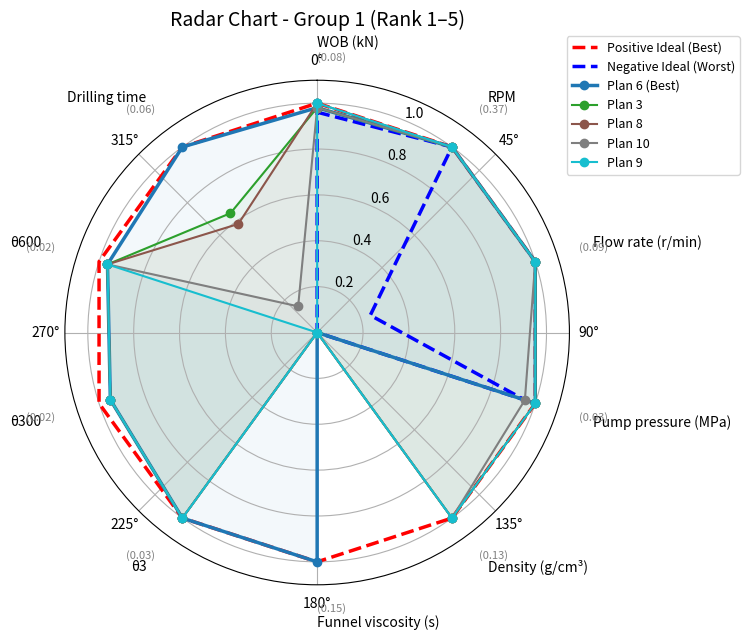
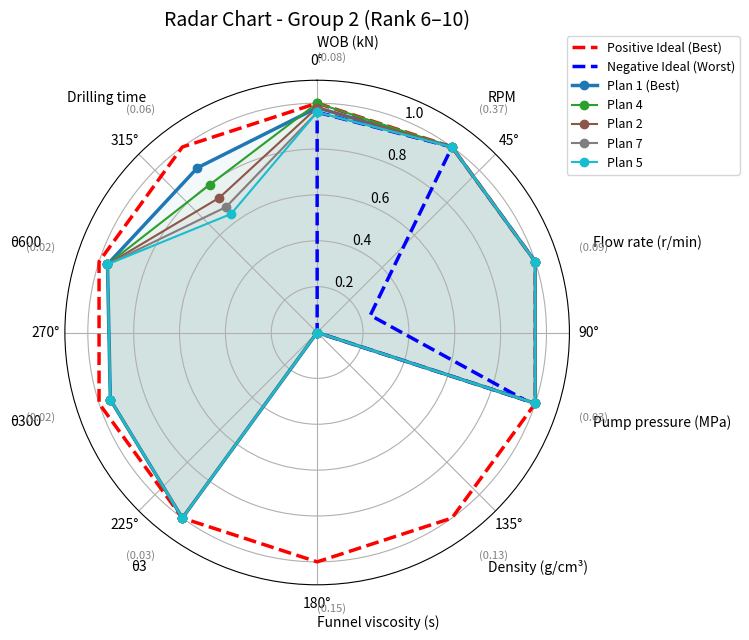
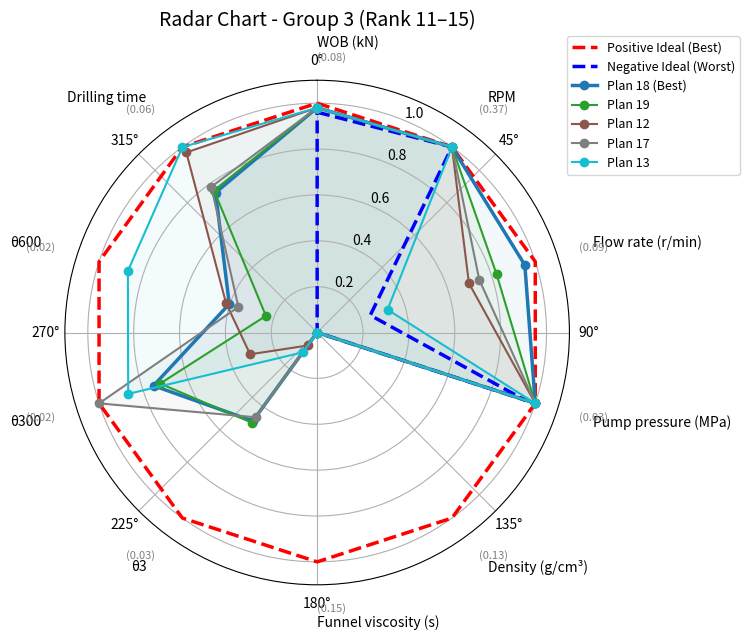
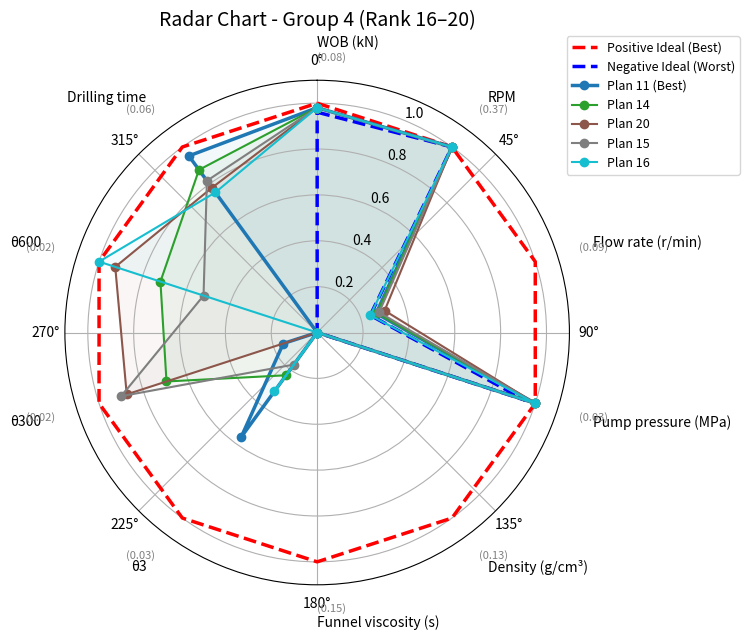

These charts were generated, in order, by the following Python code:
import numpy as np
import matplotlib.pyplot as plt
import math

plt.rcParams['axes.unicode_minus'] = False  

def forward_transform(matrix, types, bounds=None):

    matrix = np.array(matrix, dtype=float)
    m, n = matrix.shape
    result = matrix.copy()
    for j in range(n):
        t = types[j]
        if t == 'max':
            continue
        elif t == 'min':
            max_val = np.max(matrix[:, j])
            result[:, j] = max_val - matrix[:, j]
        elif t == 'mid':
            x_best = bounds[j]
            M = np.max(np.abs(matrix[:, j] - x_best))
            if M == 0:
                result[:, j] = 1
            else:
                result[:, j] = 1 - np.abs(matrix[:, j] - x_best) / M
        elif t == 'range':
            a, b = bounds[j]
            col = matrix[:, j]
            d = np.zeros(m)
            d[col < a] = a - col[col < a]
            d[col > b] = col[col > b] - b
            M = np.max(d)
            if M == 0:
                result[:, j] = 1
            else:
                result[:, j] = 1 - d / M
        else:
            raise ValueError("指标类型必须为 'max','min','mid','range' 之一")
    return result
def ahp_weight(comparison_matrix):
    n = comparison_matrix.shape[0]
    product = np.power(np.prod(comparison_matrix, axis=1), 1/n)
    weights = product / np.sum(product)
    Aw = np.dot(comparison_matrix, weights)
    lambda_max = np.mean(Aw / weights)
    CI = (lambda_max - n) / (n - 1)
    RI_dict = {1:0, 2:0, 3:0.58, 4:0.90, 5:1.12, 6:1.24, 7:1.32, 8:1.41, 9:1.45, 10:1.49}
    RI = RI_dict.get(n, 1.49)
    CR = CI / RI if RI != 0 else 0.0
    return weights, CR

def entropy_weight(matrix):
    min_vals = matrix.min(axis=0)
    max_vals = matrix.max(axis=0)
    norm_matrix = (matrix - min_vals) / (max_vals - min_vals + 1e-10)
    p = norm_matrix / (norm_matrix.sum(axis=0, keepdims=True) + 1e-10)
    m, n = matrix.shape
    e = - (1 / np.log(m)) * np.sum(p * np.log(p + 1e-10), axis=0)
    g = 1 - e
    weights = g / g.sum()
    return weights

def fuse_weights_multiplicative(ahp_w, entropy_w):
    combined = np.sqrt(ahp_w * entropy_w)
    fused = combined / np.sum(combined)
    return fused

def topsis(matrix, weights, impacts=None):
    if impacts is None:
        impacts = ['+'] * matrix.shape[1]
    norm_matrix = matrix / np.sqrt(np.sum(matrix**2, axis=0, keepdims=True))
    weighted_matrix = norm_matrix * weights
    ideal_best = []
    ideal_worst = []
    for j, impact in enumerate(impacts):
        if impact == '+':
            ideal_best.append(weighted_matrix[:, j].max())
            ideal_worst.append(weighted_matrix[:, j].min())
        else:
            ideal_best.append(weighted_matrix[:, j].min())
            ideal_worst.append(weighted_matrix[:, j].max())
    ideal_best = np.array(ideal_best)
    ideal_worst = np.array(ideal_worst)
    dist_best = np.sqrt(np.sum((weighted_matrix - ideal_best)**2, axis=1))
    dist_worst = np.sqrt(np.sum((weighted_matrix - ideal_worst)**2, axis=1))
    closeness = dist_worst / (dist_best + dist_worst)
    return closeness, np.argsort(-closeness)




def plot_single_radar(data, labels, best=None, worst=None, weights=None,
                      rank_indices=None, title="Radar Chart", save_path=None,
                      figsize=(8, 8), colors_map=plt.cm.tab10):
    n_indicators = data.shape[1]
    if rank_indices is None:
        rank_indices = np.arange(len(data))
    
    fig, ax = plt.subplots(figsize=figsize, subplot_kw=dict(projection='polar'))
    
    angles = np.linspace(0, 2 * np.pi, n_indicators, endpoint=False).tolist()
    angles += angles[:1]
    
    ax.set_theta_offset(np.pi / 2)
    ax.set_theta_direction(-1)
    
    all_vals = data[rank_indices].flatten()
    if best is not None:
        all_vals = np.concatenate([all_vals, best])
    if worst is not None:
        all_vals = np.concatenate([all_vals, worst])
    vmin, vmax = all_vals.min(), all_vals.max()
    margin = 0.1 * (vmax - vmin + 1e-10)
    vmin = max(0, vmin - margin)
    vmax = vmax + margin
    ax.set_ylim(vmin, vmax)
    ax.grid(True)
    
    if best is not None:
        best_vals = best.tolist() + [best[0]]
        ax.plot(angles, best_vals, 'r--', linewidth=2.5, label='Positive Ideal (Best)')

    if worst is not None:
        worst_vals = worst.tolist() + [worst[0]]
        ax.plot(angles, worst_vals, 'b--', linewidth=2.5, label='Negative Ideal (Worst)')

    group_data = data[rank_indices]
    colors = colors_map(np.linspace(0, 1, len(rank_indices)))
    for i, idx in enumerate(rank_indices):
        vals = group_data[i].tolist() + [group_data[i, 0]]
        if i == 0:
            ax.plot(angles, vals, 'o-', linewidth=2.5, color=colors[i],
                    label=f'Plan {idx+1} (Best)')
        else:
            ax.plot(angles, vals, 'o-', linewidth=1.5, color=colors[i],
                    label=f'Plan {idx+1}')
        ax.fill(angles, vals, alpha=0.05, color=colors[i])
    
    label_offset = vmax * 1.15
    for i, (angle, label) in enumerate(zip(angles[:-1], labels)):
        ha = 'left' if 0 <= angle <= np.pi else 'right'
        ax.text(angle, label_offset, label, ha=ha, va='center',
                rotation=0, fontsize=10, rotation_mode='anchor')
        if weights is not None:
            ax.text(angle, label_offset * 0.95, f"({weights[i]:.2f})",
                    ha=ha, va='center', rotation=0, fontsize=8, color='gray')
    
    ax.legend(loc='upper right', bbox_to_anchor=(1.35, 1.1), fontsize=9)
    plt.title(title, fontsize=14, pad=20)
    plt.tight_layout()
    if save_path:
        plt.savefig(save_path, dpi=300, bbox_inches='tight')
    plt.show()

if __name__ == "__main__":

    indicator_names = ['WOB (kN)', 'RPM', 'Flow rate (r/min)', 
                   'Pump pressure (MPa)', 'Density (g/cm³)', 
                   'Funnel viscosity (s)', 'θ3', 'θ300', 'θ600', 
                   'Drilling time']
    original_matrix = np.array([
        [50, 60, 50, 21, 1.27, 50, 1, 32, 58, 13],
        [50, 60, 50, 21, 1.27, 50, 1, 32, 58, 16.9],
        [50, 60, 50, 21, 1.26, 50, 1, 32, 58, 18.9],
        [51, 60, 50, 21, 1.27, 50, 1, 32, 58, 15.2],
        [49, 60, 50, 21, 1.27, 50, 1, 32, 58, 19],
        [50, 60, 50, 21, 1.27, 49, 1, 32, 58, 10.3],
        [49, 60, 50, 21, 1.27, 50, 1, 32, 58, 18.1],
        [51, 60, 50, 21, 1.26, 50, 1, 32, 58, 20.3],
        [51, 60, 50, 21, 1.26, 50, 1, 32, 58, 34.4],
        [50, 60, 50, 20, 1.26, 50, 1, 32, 58, 31],
        [50.0, 60.0, 13.54, 21.0, 1.27, 50.0, 2.06, 110.82, 131.97, 11.46],
        [50.0, 60.0, 34.79, 21.0, 1.27, 50.0, 3.26, 95.7, 99.8, 11.01],
        [50.0, 60.0, 16.14, 21.0, 1.27, 50.0, 3.17, 40.13, 65.2, 10.31],
        [50.0, 60.0, 13.69, 21.0, 1.27, 50.0, 2.87, 57.59, 76.68, 13.27],
        [50.0, 60.0, 14.19, 21.0, 1.27, 50.0, 3.01, 36.95, 91.89,14.69],
        [50.0, 60.0, 12.18, 21.0, 1.27, 50.0, 2.66, 126.26, 55.03, 16.20],
        [50.0, 60.0, 37.17, 21.0, 1.27, 50.0, 2.32, 26.85, 104.18, 15.47],
        [50.0, 60.0, 47.61, 21.0, 1.27, 50.0, 2.27, 51.68, 100.97, 16.23],
        [50.0, 60.0, 41.13, 21.0, 1.27, 50.0, 2.25, 54.67, 113.89, 15.95],
        [50.0, 60.0, 15.47, 21.0, 1.27, 50.0, 3.43, 39.46, 60.74, 15.59]
    ])
    indicator_types = [ 'max', 'max', 'max', 'max','min','min','min','min','min','min'] 
    bounds = [None] * len(indicator_types)

    forward_matrix = forward_transform(original_matrix, indicator_types, bounds)
    print("正向化后的决策矩阵：")
    print(forward_matrix)

    ahp_matrix = np.array([
        
        [1,   1,   2,   4,   5,   6,   7, 7, 7, 1  ],
        [1,   1,   2,   4,   5,   6,   7, 7, 7, 1  ],
        [1/2, 1/2, 1,   3,   4,   5,   6, 6, 6, 1/2],
        [1/4, 1/4, 1/3, 1,   2,   3,   4, 4, 4, 1/3],
        [1/5, 1/5, 1/4, 1/2, 1,   2,   3, 3, 3, 1/4],
        [1/6, 1/6, 1/5, 1/3, 1/2, 1,   2, 2, 2, 1/5],
        [1/7, 1/7, 1/6, 1/4, 1/3, 1/2, 1, 1, 1, 1/6],
        [1/7, 1/7, 1/6, 1/4, 1/3, 1/2, 1, 1, 1, 1/6],
        [1/7, 1/7, 1/6, 1/4, 1/3, 1/2, 1, 1, 1, 1/6],
        [1,   1,   2,   3,   4,   5,   6, 6, 6, 1  ]
    ])
    subj_weights, cr = ahp_weight(ahp_matrix)
    print("\nAHP 主观权重:", np.round(subj_weights, 4))
    print("一致性比率 CR =", round(cr, 4))
    print("矩阵形状:", original_matrix.shape)
    print("types长度:", len(indicator_types))
    print("bounds长度:", len(bounds))

    obj_weights = entropy_weight(forward_matrix)
    print("熵权法客观权重:", np.round(obj_weights, 4))

    fused_weights = fuse_weights_multiplicative(subj_weights, obj_weights)
    print("乘法合成融合权重:", np.round(fused_weights, 4))

    impacts = ['+'] * len(indicator_types) 
    scores, rank = topsis(forward_matrix, fused_weights, impacts)
    print("\nTOPSIS 评价结果：")
    for i in range(len(scores)):
        print(f"方案 {i+1}: 贴近度 = {scores[i]:.4f}, 排名 = {np.where(rank == i)[0][0]+1}")

    max_vals = forward_matrix.max(axis=0)
    max_vals[max_vals == 0] = 1
    radar_data = forward_matrix / max_vals

    best_ideal = np.ones(len(indicator_names))

    min_vals = forward_matrix.min(axis=0)
    worst_ideal = min_vals / max_vals

    ranked_indices = rank.tolist() 

    group_size = 5
    for g in range(4):
        start = g * group_size
        end = min((g + 1) * group_size, len(ranked_indices))
        group_indices = ranked_indices[start:end]
        
        plot_single_radar(
    data=radar_data,
    labels=indicator_names,
    best=best_ideal,
    worst=worst_ideal,
    weights=fused_weights,
    rank_indices=group_indices,
    title=f"Radar Chart - Group {g+1} (Rank {start+1}–{end})",
    save_path=f"radar_group{g+1}.png",
    figsize=(8, 8)
)
